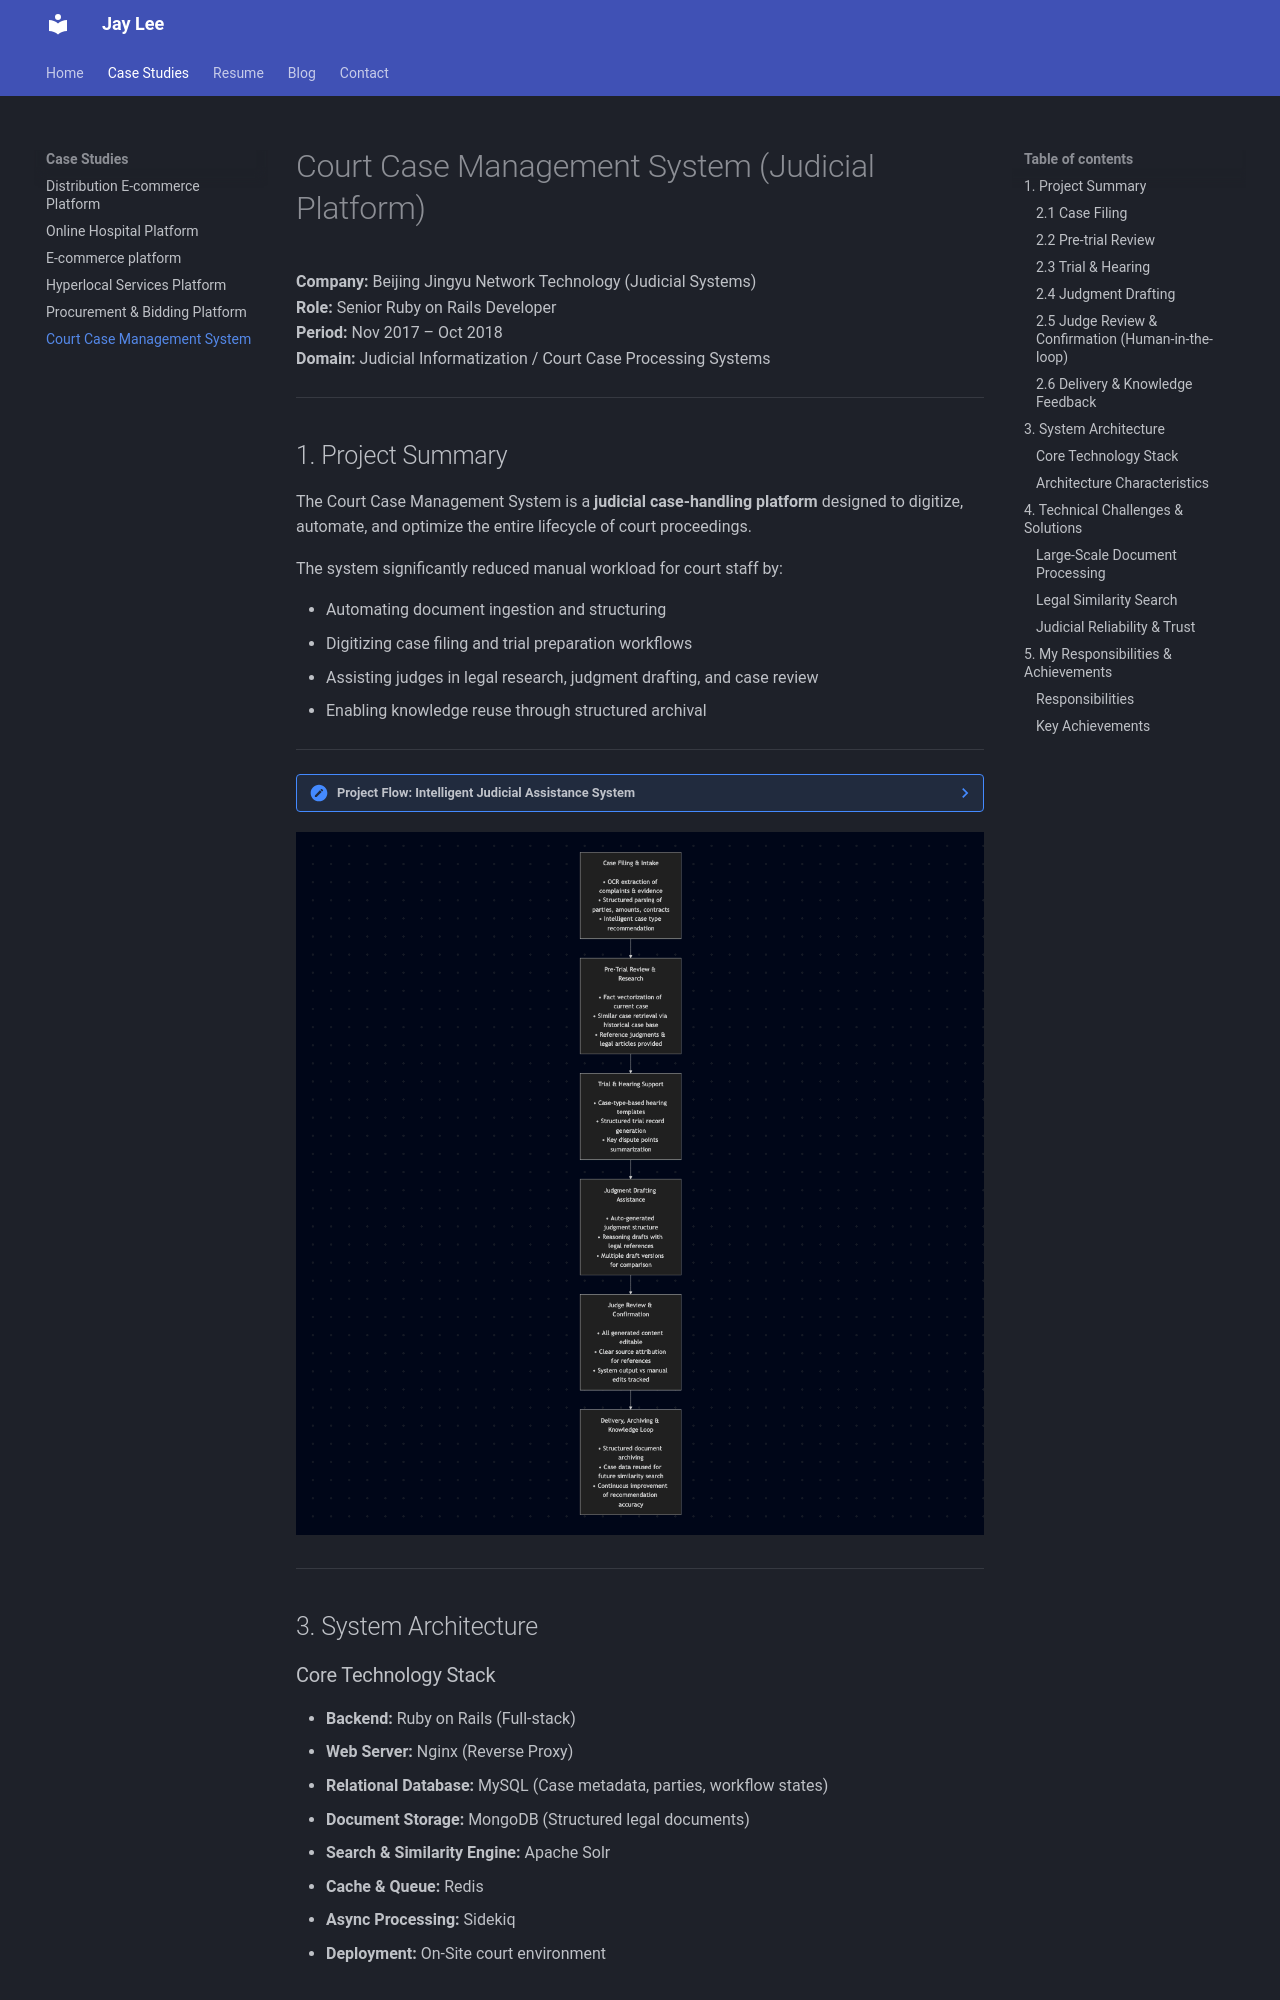

repository: jaylee-404/jaylee-404.github.io · page: projects/court_case_management_system/index.html · generator: mkdocs

# Court Case Management System (Judicial Platform)

**Company:** Beijing Jingyu Network Technology (Judicial Systems)  
**Role:** Senior Ruby on Rails Developer  
**Period:** Nov 2017 – Oct 2018  
**Domain:** Judicial Informatization / Court Case Processing Systems  

---
